Run: headless pygame with SDL's dummy video driver; simulated clock (each Clock.tick advances the game by its frame time, no real sleeping); random seed 0; keys injected as events and as key.get_pressed() state; mouse plan: one left click at the window centre at the start of phase 2, then a move to the lower-right quarter at the start of phase 3; restart key SPACE tapped at the start of phases 3 and 4.
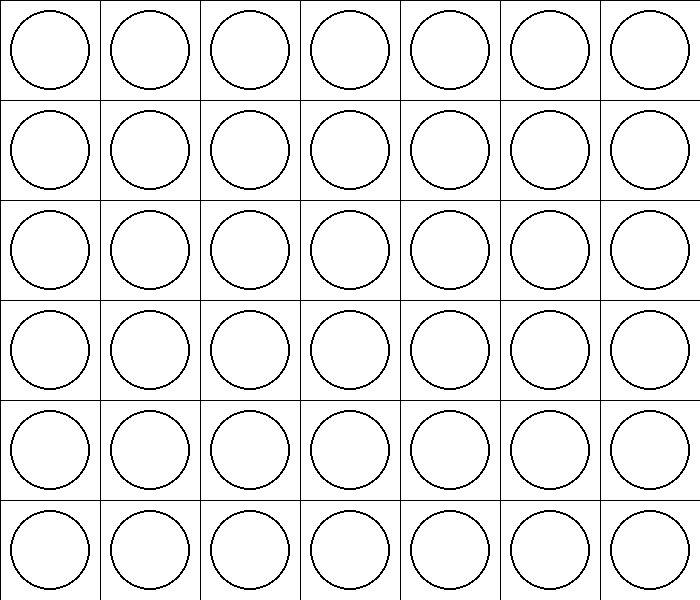
Frame 1 of 4 · flips 1–60 · no input
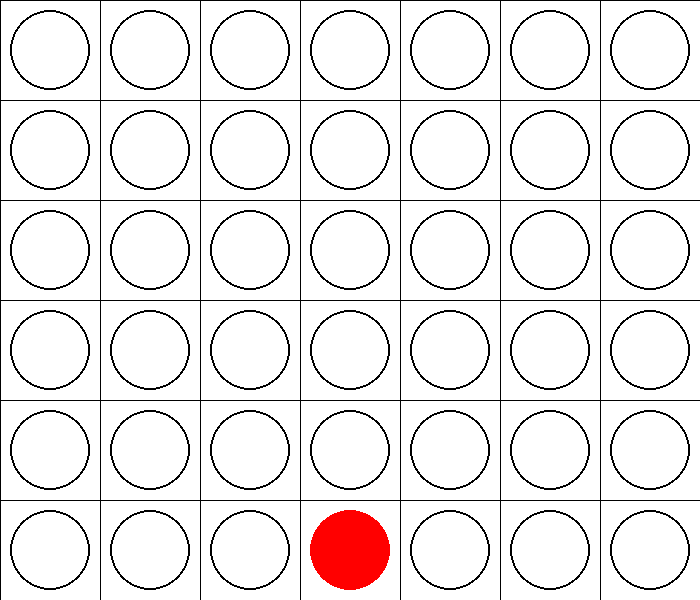
Frame 2 of 4 · flips 61–180 · clicked the window centre · tapped SPACE, RETURN · held RIGHT (→), D
Frame 3 of 4 · flips 181–300 · moved the mouse to the lower-right quarter · tapped SPACE · held DOWN (↓), S · screen unchanged from frame 2, image omitted
Frame 4 of 4 · flips 301–420 · tapped SPACE · held LEFT (←), A, UP (↑), W · screen unchanged from frame 3, image omitted

The pygame program that drew these frames:

#import pygame
import pygame as pg
pg.init()

#set time
clock = pg.time.Clock()

#define screen size
screen_width = 700
screen_height = 600

#make screen
screen = pg.display.set_mode((screen_width,screen_height))
pg.display.set_caption('Connect 4')

#function to get grid
def grid():
    for i in range(0,screen_width,100):
        for j in range(0,screen_height,100):
            pg.draw.line(screen,'black',(0,j),(screen_width,j))
            pg.draw.line(screen,'black',(i,0),(i,screen_height))

#circles in the grid obv
def circle(rects):
    for i in rects:
        for j in i:
            pg.draw.circle(screen,'black',(j[0]+50,j[1]+50),40,2)

#making turns
def turns(turn,list_rects,collumn,played_collumns):
    global red_pos,blue_pos
    next_box = len(played_collumns[collumn])
    c_rect = list_rects[collumn][next_box]
    if turn % 2 == 0:
        pg.draw.circle(screen,'red',(c_rect[0]+50,c_rect[1]+50),40)
        red_pos[collumn].append(next_box)

    else:
        pg.draw.circle(screen,'blue',(c_rect[0]+50,c_rect[1]+50),40)
        blue_pos[collumn].append(next_box)

def drawn():
    font_draw = pg.font.SysFont(None, 100)
    draw_txt = font_draw.render('Draw',True,'white')
    f_width,f_height = font_draw.size('Draw')
    screen.fill('black')
    screen.blit(draw_txt,(screen_width//2 - f_width//2,screen_height//2),)

#win cons
def win(r_pos,b_pos):

    #horiontal check
    for i in range(screen_width//100 - 3):
        for j in r_pos[i]:
            if j in r_pos[i] and j in r_pos[i+1] and j in r_pos[i+2] and j in r_pos[i+3]:
                return True,False
    for i in range(screen_width//100 - 3):
        for j in b_pos[i]:
            if j in b_pos[i] and j in b_pos[i+1] and j in b_pos[i+2] and j in b_pos[i+3]:
                return False,True
            
    #vertical check
    for i in range(screen_width//100):
        for j in range(screen_height//100-2):
            if j in r_pos[i] and j+1 in r_pos[i] and j+2 in r_pos[i] and j+3 in r_pos[i]:
                return True,False
    for i in range(screen_width//100):
        for j in range(screen_height//100-2):
            if j in b_pos[i] and j+1 in b_pos[i] and j+2 in b_pos[i] and j+3 in b_pos[i]:
                return False,True
    
    #diagonal check (yikesssss this will be messy)
    for i in range(screen_width//100-3):
        for j in range(screen_height//100):
            if j in r_pos[i] and j+1 in r_pos[i+1] and j+2 in r_pos[i+2] and j+3 in r_pos[i+3]:
                return True,False
    for i in range(screen_width//100-3):
        for j in range(screen_height//100):
            if j in b_pos[i] and j+1 in b_pos[i+1] and j+2 in b_pos[i+2] and j+3 in b_pos[i+3]:
                return False,True
    #backwards diagonal cos you need a different check (aaaaa that took like 5 mins longer than it should have to figure out)
    for i in range(screen_width//100-3):
        for j in range(screen_height//100,0,-1):
            if j in r_pos[i] and j-1 in r_pos[i+1] and j-2 in r_pos[i+2] and j-3 in r_pos[i+3]:
                return True,False
    for i in range(screen_width//100-3):
        for j in range(screen_height//100,0,-1):
            if j in b_pos[i] and j-1 in b_pos[i+1] and j-2 in b_pos[i+2] and j-3 in b_pos[i+3]:
                return False,True
    

    return False,False

#ending game if winner/displaying winner ig
def win_txt(rwin,bwin):
    screen.fill('black')
    font = pg.font.SysFont(None,70)
    if rwin or bwin:
        if rwin:
            txt = font.render('Red Wins',True,'white')
            size,s = font.size('Red Wins')
        elif bwin:
            txt = font.render('Blue Wins',True,'white')
            size,s = font.size('Blue Wins')
        screen.blit(txt,(screen_width//2 - size//2 , screen_height//2))

    
#combining all the game logic so it runs hopefully
def game_loop():
    run = True

    #giving each box in the grid its own values so it can be made into a rect and used easier later + making entire collumns cos I need them for stuff 
    rects = [[[i,j,100,100] for j in range(screen_height,-100,-100)] for i in range(0,screen_width,100)]
    collumns = [[u,0,100,screen_height] for u in range(0,screen_width,100)]
    collumns_play = [[] for i in range(0,screen_width,100)]

    #where has each side put there stuff
    global red_pos,blue_pos
    red_pos = [[] for i in range(0,screen_width,100)]
    blue_pos = [[] for i in range(0,screen_width,100)]

    #end variables
    draw_q = 1
    end = False

    #drawing grid with function i made
    screen.fill('white')
    grid()
    circle(rects)

    turn = 0
    
    while run == True:
        for event in pg.event.get():
            if event.type == pg.QUIT:
                run = False
            
            if end == False:
                #finding whhich collumn they put the counter in after a click
                if event.type == pg.MOUSEBUTTONDOWN:
                    mouse = pg.mouse.get_pos()

                    for u in range(len(collumns)):
                        c_rect = pg.rect.Rect(collumns[u])

                        if c_rect.collidepoint(mouse):
                            #is collumn full???
                            if len(collumns_play[u]) < screen_height//100:
                                current_collumn = u
                                collumns_play[current_collumn].append(len(collumns_play[current_collumn]))
                                #getting turn to happen
                                turns(turn,rects,current_collumn,collumns_play)
                                turn += 1
                            for i in collumns_play:
                                if len(i) >= screen_height//100:
                                    draw_q += 1
                            rwin,bwin = win(red_pos,blue_pos)
                            if rwin or bwin:
                                win_txt(rwin,bwin)
                                end = True
                            if draw_q == screen_width//100:
                                drawn()
                                end = True
                            else:
                                draw_q = 0

        
        
        if end == True:
            font = pg.font.SysFont(None,30)
            width_f,h = font.size("Press space to play again or escape to quit.")
            
            txt = font.render("Press space to play again or escape to quit.",True,'gray70')
            screen.blit(txt,(screen_width//2 - width_f//2,screen_height-screen_width//8))
            
            #play again?
            keys = pg.key.get_pressed()
            if keys[pg.K_SPACE]:
                return
            if keys[pg.K_ESCAPE]:
                run = False
        
        

        pg.display.update()
        clock.tick(60)
    pg.quit()

while True:
    game_loop()
